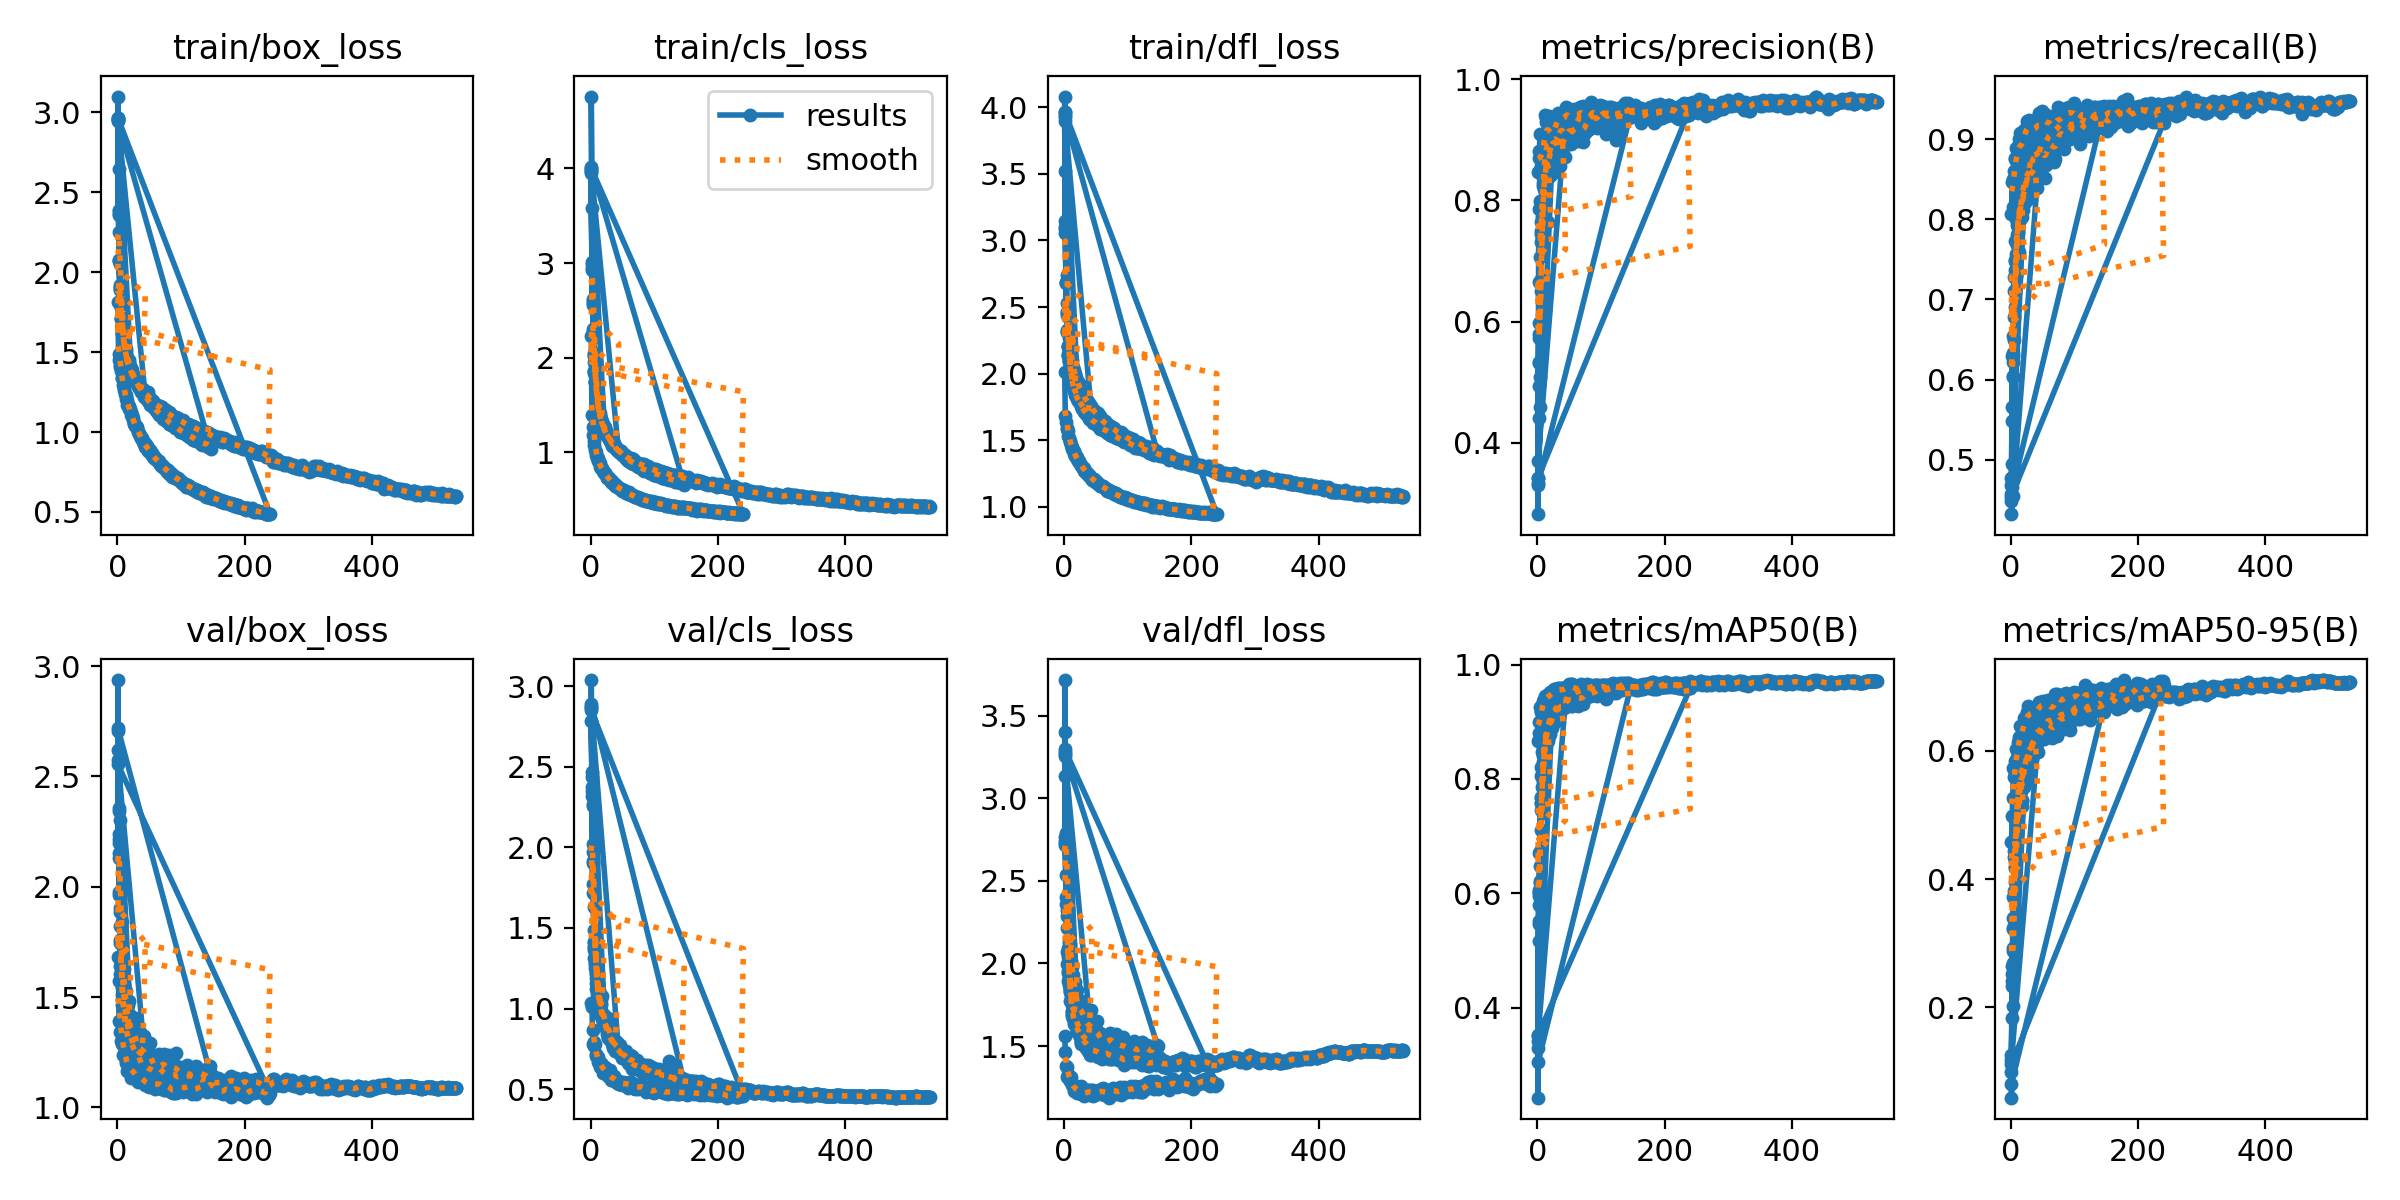

Values plotted in this chart, from the file beside it:
epoch, train/box_loss, train/cls_loss, train/dfl_loss, metrics/precision(B), metrics/recall(B), metrics/mAP50(B), metrics/mAP50-95(B), val/box_loss, val/cls_loss, val/dfl_loss, lr/pg0, lr/pg1, lr/pg2
1, 1.812, 2.23, 2.01, 0.8466, 0.8064, 0.866, 0.4586, 1.683, 1.035, 1.563, 0.003328, 0.003328, 0.003328
2, 1.486, 1.387, 1.681, 0.8696, 0.8464, 0.8996, 0.4986, 1.574, 1.009, 1.464, 0.006656, 0.006656, 0.006656
3, 1.453, 1.266, 1.636, 0.881, 0.8152, 0.8806, 0.5262, 1.393, 0.865, 1.381, 0.009978, 0.009978, 0.009978
4, 1.418, 1.183, 1.595, 0.9094, 0.8501, 0.9252, 0.5734, 1.342, 0.7769, 1.315, 0.009975, 0.009975, 0.009975
5, 1.406, 1.119, 1.582, 0.8573, 0.8597, 0.918, 0.5585, 1.388, 0.7894, 1.373, 0.009975, 0.009975, 0.009975
6, 1.382, 1.076, 1.567, 0.8498, 0.8759, 0.917, 0.5843, 1.302, 0.7681, 1.315, 0.009967, 0.009967, 0.009967
7, 1.34, 1.021, 1.532, 0.8563, 0.8749, 0.9133, 0.5654, 1.335, 0.782, 1.329, 0.009959, 0.009959, 0.009959
8, 1.335, 1.003, 1.516, 0.8835, 0.8883, 0.9354, 0.603, 1.288, 0.7068, 1.297, 0.00995, 0.00995, 0.00995
9, 1.296, 0.9699, 1.498, 0.8744, 0.87, 0.9325, 0.6028, 1.239, 0.7196, 1.3, 0.009942, 0.009942, 0.009942
10, 1.277, 0.9362, 1.484, 0.9021, 0.8733, 0.9391, 0.5907, 1.294, 0.7043, 1.29, 0.009934, 0.009934, 0.009934
11, 1.261, 0.9368, 1.463, 0.9024, 0.8801, 0.9316, 0.5828, 1.295, 0.6971, 1.312, 0.009926, 0.009926, 0.009926
12, 1.239, 0.9004, 1.447, 0.9098, 0.8918, 0.9451, 0.6137, 1.26, 0.6657, 1.277, 0.009917, 0.009917, 0.009917
13, 1.233, 0.8966, 1.438, 0.9293, 0.8999, 0.9433, 0.621, 1.208, 0.6636, 1.262, 0.009909, 0.009909, 0.009909
14, 1.209, 0.8808, 1.426, 0.9352, 0.8915, 0.9435, 0.6218, 1.203, 0.6596, 1.26, 0.009901, 0.009901, 0.009901
15, 1.201, 0.8459, 1.418, 0.9124, 0.908, 0.9467, 0.6382, 1.167, 0.6345, 1.225, 0.009893, 0.009893, 0.009893
16, 1.168, 0.8318, 1.395, 0.922, 0.8988, 0.9433, 0.6236, 1.215, 0.6566, 1.262, 0.009884, 0.009884, 0.009884
17, 1.166, 0.8341, 1.394, 0.926, 0.856, 0.9387, 0.6248, 1.166, 0.6628, 1.229, 0.009876, 0.009876, 0.009876
18, 1.161, 0.8293, 1.384, 0.886, 0.8942, 0.9367, 0.628, 1.198, 0.6494, 1.254, 0.009868, 0.009868, 0.009868
19, 1.144, 0.7998, 1.377, 0.9215, 0.8984, 0.9495, 0.6304, 1.195, 0.6266, 1.254, 0.00986, 0.00986, 0.00986
20, 1.144, 0.8045, 1.372, 0.9209, 0.9111, 0.9523, 0.6374, 1.191, 0.6018, 1.231, 0.009851, 0.009851, 0.009851
21, 1.122, 0.7817, 1.357, 0.9269, 0.9053, 0.9527, 0.6507, 1.134, 0.6114, 1.213, 0.009843, 0.009843, 0.009843
22, 1.107, 0.7822, 1.348, 0.9001, 0.8994, 0.9424, 0.6338, 1.201, 0.6387, 1.253, 0.009835, 0.009835, 0.009835
23, 1.106, 0.7764, 1.347, 0.9047, 0.9089, 0.9471, 0.6533, 1.147, 0.6089, 1.227, 0.009827, 0.009827, 0.009827
24, 1.091, 0.76, 1.339, 0.894, 0.9119, 0.948, 0.6439, 1.16, 0.6127, 1.216, 0.009819, 0.009819, 0.009819
25, 1.075, 0.7411, 1.321, 0.9015, 0.9219, 0.9538, 0.6606, 1.155, 0.593, 1.233, 0.00981, 0.00981, 0.00981
26, 1.058, 0.7302, 1.313, 0.914, 0.9163, 0.9567, 0.6484, 1.199, 0.5922, 1.256, 0.009802, 0.009802, 0.009802
27, 1.053, 0.7322, 1.314, 0.9286, 0.9101, 0.9571, 0.6697, 1.132, 0.5826, 1.208, 0.009794, 0.009794, 0.009794
28, 1.04, 0.7224, 1.299, 0.9206, 0.9234, 0.9514, 0.6566, 1.145, 0.584, 1.209, 0.009786, 0.009786, 0.009786
29, 1.036, 0.7195, 1.303, 0.9363, 0.9155, 0.9572, 0.6472, 1.165, 0.5793, 1.232, 0.009777, 0.009777, 0.009777
30, 1.04, 0.7064, 1.296, 0.9066, 0.9045, 0.9441, 0.6494, 1.149, 0.6157, 1.221, 0.009769, 0.009769, 0.009769
31, 1.033, 0.7109, 1.292, 0.9339, 0.9159, 0.9574, 0.6636, 1.124, 0.5772, 1.207, 0.009761, 0.009761, 0.009761
32, 1.009, 0.6832, 1.273, 0.9446, 0.9198, 0.959, 0.6674, 1.124, 0.5538, 1.195, 0.009753, 0.009753, 0.009753
33, 0.9998, 0.6895, 1.272, 0.9396, 0.9195, 0.9571, 0.6628, 1.116, 0.5581, 1.219, 0.009744, 0.009744, 0.009744
34, 0.9901, 0.6696, 1.262, 0.9431, 0.9085, 0.9599, 0.6586, 1.127, 0.5699, 1.21, 0.009736, 0.009736, 0.009736
35, 0.9748, 0.671, 1.251, 0.9252, 0.9154, 0.9534, 0.6535, 1.151, 0.5678, 1.229, 0.009728, 0.009728, 0.009728
36, 0.9782, 0.6643, 1.256, 0.9326, 0.9082, 0.9538, 0.6574, 1.118, 0.5841, 1.207, 0.00972, 0.00972, 0.00972
37, 0.9626, 0.6648, 1.248, 0.9332, 0.9074, 0.9522, 0.6568, 1.162, 0.572, 1.229, 0.009711, 0.009711, 0.009711
38, 0.9629, 0.6593, 1.243, 0.9368, 0.9148, 0.9591, 0.6434, 1.148, 0.5648, 1.233, 0.009703, 0.009703, 0.009703
39, 0.9621, 0.6445, 1.24, 0.9401, 0.9135, 0.9592, 0.6635, 1.122, 0.5556, 1.216, 0.009695, 0.009695, 0.009695
40, 0.9393, 0.6411, 1.232, 0.9436, 0.9143, 0.9571, 0.6655, 1.124, 0.5424, 1.234, 0.009687, 0.009687, 0.009687
41, 0.9443, 0.6429, 1.236, 0.9344, 0.9071, 0.9552, 0.6702, 1.113, 0.555, 1.203, 0.009678, 0.009678, 0.009678
42, 0.9263, 0.6279, 1.218, 0.9207, 0.9209, 0.9531, 0.6561, 1.135, 0.5406, 1.233, 0.00967, 0.00967, 0.00967
43, 0.9293, 0.6321, 1.219, 0.9222, 0.927, 0.9555, 0.6574, 1.113, 0.5486, 1.218, 0.009662, 0.009662, 0.009662
44, 0.9084, 0.6155, 1.204, 0.9412, 0.9327, 0.9598, 0.6762, 1.103, 0.5326, 1.222, 0.009654, 0.009654, 0.009654
45, 0.9082, 0.6212, 1.207, 0.9548, 0.9212, 0.9612, 0.6657, 1.135, 0.5325, 1.232, 0.009645, 0.009645, 0.009645
46, 0.9126, 0.612, 1.205, 0.9531, 0.8885, 0.9501, 0.6717, 1.11, 0.5403, 1.195, 0.009637, 0.009637, 0.009637
47, 0.9136, 0.6045, 1.211, 0.9459, 0.9085, 0.9559, 0.6684, 1.099, 0.5412, 1.221, 0.009629, 0.009629, 0.009629
48, 0.8904, 0.6096, 1.192, 0.9399, 0.9185, 0.9626, 0.6767, 1.101, 0.5372, 1.228, 0.009621, 0.009621, 0.009621
49, 0.8843, 0.5908, 1.185, 0.9342, 0.9346, 0.9663, 0.6683, 1.103, 0.5356, 1.213, 0.009612, 0.009612, 0.009612
50, 0.8881, 0.6014, 1.19, 0.9383, 0.9197, 0.9634, 0.6779, 1.095, 0.5245, 1.21, 0.009604, 0.009604, 0.009604
51, 0.89, 0.5974, 1.194, 0.9224, 0.9278, 0.9649, 0.6672, 1.151, 0.5446, 1.23, 0.009596, 0.009596, 0.009596
52, 0.8819, 0.5956, 1.186, 0.9447, 0.9244, 0.961, 0.6707, 1.117, 0.5372, 1.218, 0.009588, 0.009588, 0.009588
53, 0.8635, 0.5836, 1.175, 0.9379, 0.931, 0.9653, 0.6713, 1.114, 0.5308, 1.22, 0.009579, 0.009579, 0.009579
54, 0.866, 0.5828, 1.174, 0.9413, 0.9164, 0.9558, 0.666, 1.107, 0.5365, 1.212, 0.009571, 0.009571, 0.009571
55, 0.8593, 0.5702, 1.172, 0.9434, 0.9281, 0.9652, 0.6724, 1.129, 0.5252, 1.229, 0.009563, 0.009563, 0.009563
56, 0.8462, 0.5703, 1.161, 0.9417, 0.9155, 0.9577, 0.6781, 1.102, 0.5407, 1.225, 0.009555, 0.009555, 0.009555
57, 0.8503, 0.5783, 1.16, 0.9511, 0.9068, 0.96, 0.672, 1.1, 0.5381, 1.215, 0.009546, 0.009546, 0.009546
58, 0.8393, 0.5579, 1.155, 0.9263, 0.9263, 0.9572, 0.6681, 1.113, 0.5403, 1.238, 0.009538, 0.009538, 0.009538
59, 0.8355, 0.5619, 1.155, 0.9492, 0.9197, 0.9566, 0.6789, 1.084, 0.5094, 1.234, 0.00953, 0.00953, 0.00953
60, 0.8329, 0.575, 1.157, 0.941, 0.927, 0.9615, 0.6761, 1.114, 0.5177, 1.209, 0.009522, 0.009522, 0.009522
... 929 more rows
